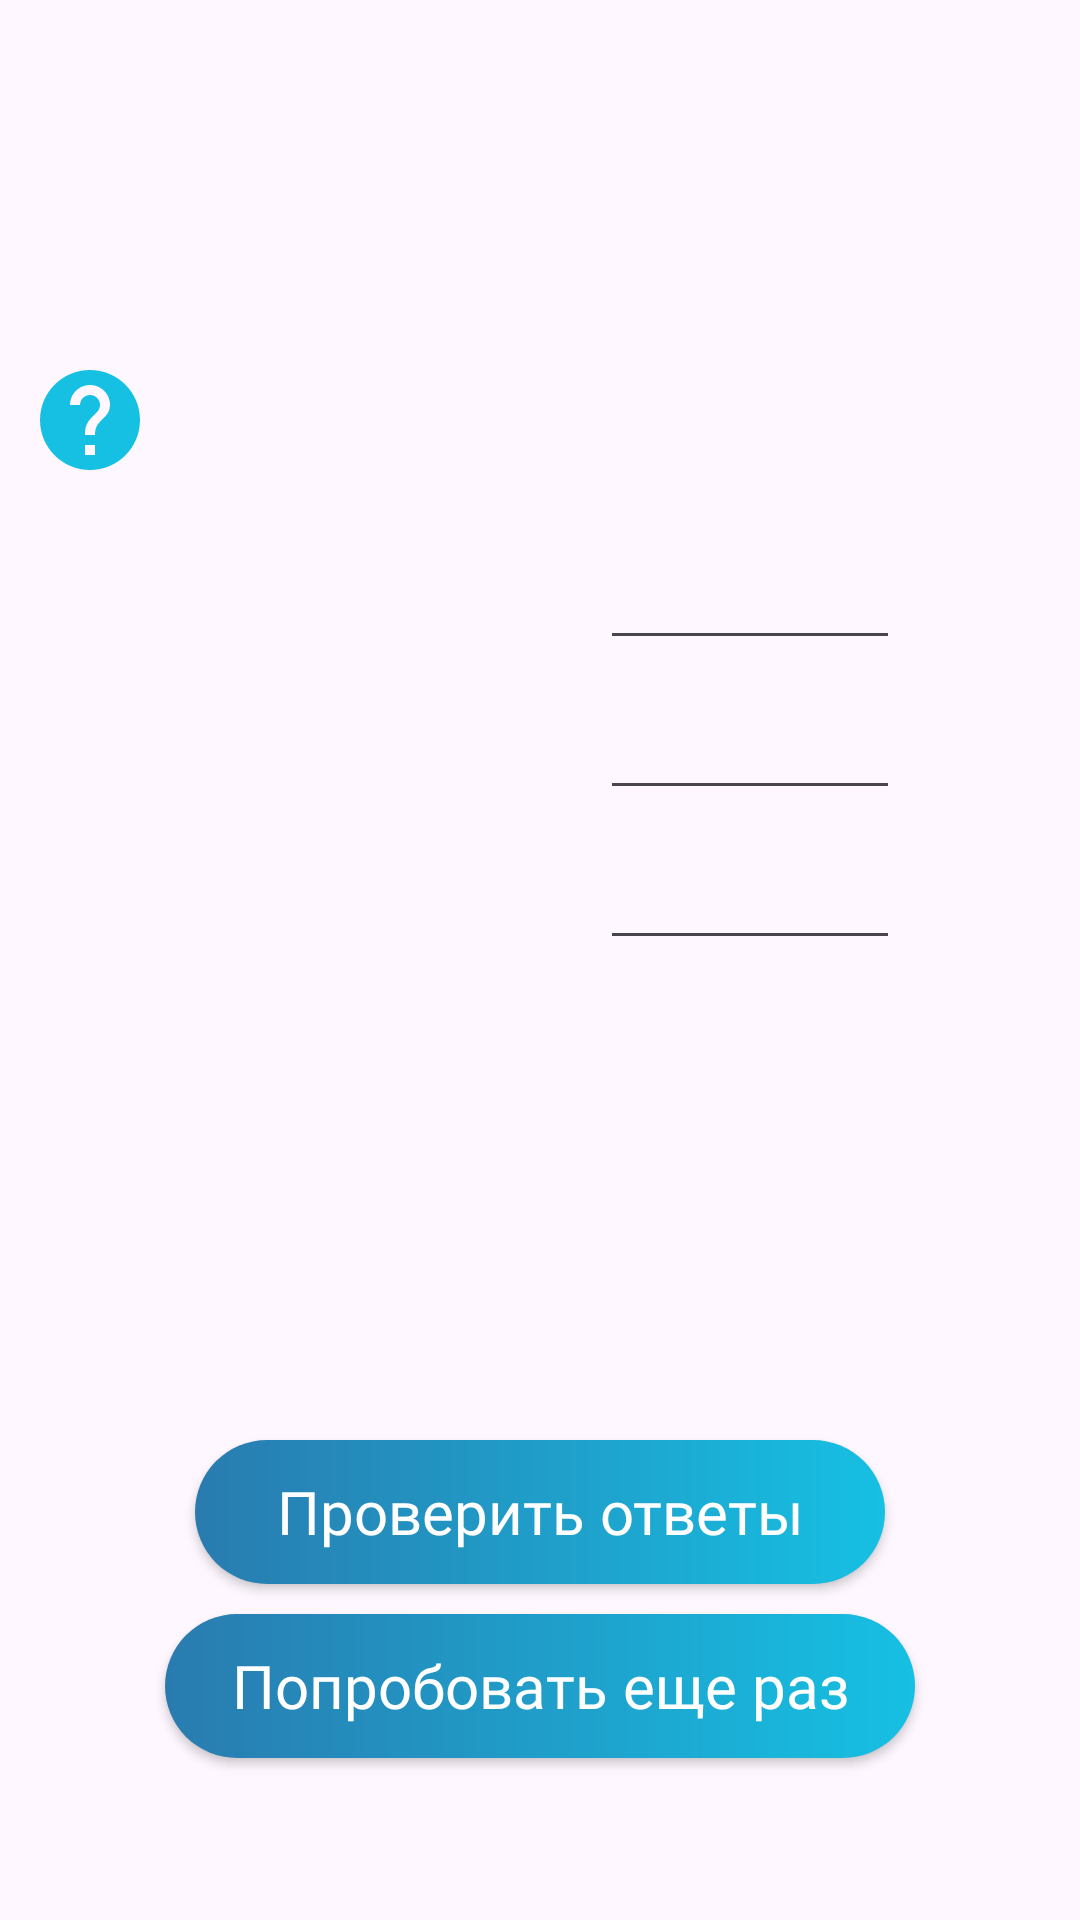

This screen was rendered from an Android layout file. Write that file and the resources it references.
<!-- AndroidManifest.xml: application theme Theme.Geometry -->
<!-- res/layout/activity_main.xml -->
<?xml version="1.0" encoding="utf-8"?>
<androidx.constraintlayout.widget.ConstraintLayout xmlns:android="http://schemas.android.com/apk/res/android"
    xmlns:app="http://schemas.android.com/apk/res-auto"
    xmlns:tools="http://schemas.android.com/tools"
    android:layout_width="match_parent"
    android:layout_height="match_parent"
    tools:context=".MainActivity">
    


    <androidx.appcompat.widget.LinearLayoutCompat
        android:id="@+id/linearLayout"
        android:layout_width="240dp"
        android:layout_height="300dp"
        app:layout_constraintEnd_toEndOf="parent"
        app:layout_constraintBottom_toBottomOf="parent"
        app:layout_constraintHorizontal_bias="0.5"
        app:layout_constraintStart_toStartOf="parent"
        app:layout_constraintTop_toTopOf="parent"
        android:orientation="horizontal">

        <ListView
            android:id="@+id/listView"

            android:layout_width="140dp"
            android:layout_height="300dp"
            android:padding="20dp"
            app:layout_constraintBottom_toBottomOf="parent"
            app:layout_constraintEnd_toEndOf="parent"
            app:layout_constraintStart_toStartOf="parent"
            app:layout_constraintTop_toTopOf="parent"
            app:layout_constraintVertical_bias="0.5">

        </ListView>
        <androidx.appcompat.widget.LinearLayoutCompat
            android:layout_width="100dp"
            android:layout_height="300dp"
            app:layout_constraintEnd_toEndOf="parent"
            app:layout_constraintBottom_toBottomOf="parent"
            app:layout_constraintStart_toStartOf="parent"
            app:layout_constraintTop_toTopOf="parent"
            android:orientation="vertical">
            <EditText
                android:layout_width="match_parent"
                android:layout_height="50dp"
                android:id="@+id/editText1">

            </EditText>
            <EditText
                android:layout_width="match_parent"
                android:layout_height="50dp"
                android:id="@+id/editText2">

            </EditText>
            <EditText
                android:layout_width="match_parent"
                android:layout_height="50dp"
                android:id="@+id/editText3">

            </EditText>

        </androidx.appcompat.widget.LinearLayoutCompat>
    </androidx.appcompat.widget.LinearLayoutCompat>

    <Button
        android:id="@+id/btnCheck"
        android:layout_width="230dp"
        android:layout_height="wrap_content"

        android:layout_marginTop="10dp"

        android:text="@string/check_answers"
        app:layout_constraintEnd_toEndOf="parent"
        app:layout_constraintHorizontal_bias="0.5"
        app:layout_constraintStart_toStartOf="parent"
        app:layout_constraintTop_toBottomOf="@id/linearLayout"
        android:fontFamily="@font/pfdin"
        android:textSize="20dp"
        android:textColor="@color/white"
        android:background="@drawable/button_style"
        android:textAllCaps="false">

    </Button>

    <Button
        android:id="@+id/btnAgain"
        android:layout_width="250dp"
        android:layout_height="wrap_content"

        android:layout_marginTop="10dp"

        android:text="@string/try_again"
        app:layout_constraintEnd_toEndOf="parent"
        app:layout_constraintHorizontal_bias="0.5"
        app:layout_constraintStart_toStartOf="parent"
        app:layout_constraintTop_toBottomOf="@id/btnCheck"
        android:fontFamily="@font/pfdin"
        android:textSize="20dp"
        android:textColor="@color/white"
        android:background="@drawable/button_style"
        android:textAllCaps="false"

        >

    </Button>

    <View
        android:layout_width="40dp"
        android:layout_height="40dp"
        app:layout_constraintBottom_toTopOf="@+id/linearLayout"
        app:layout_constraintEnd_toStartOf="@+id/linearLayout"
        android:layout_margin="10dp"
        android:background="@drawable/help"
        android:id="@+id/help"
        >

    </View>

</androidx.constraintlayout.widget.ConstraintLayout>
<!-- resources referenced by this layout -->
<resources>
  <color name="white">#FFFFFFFF</color>
  <!-- drawable button_style (drawable) -->
  <?xml version="1.0" encoding="utf-8"?>
          <shape
              xmlns:android="http://schemas.android.com/apk/res/android"
              android:shape="rectangle"
  
              >
              <corners android:radius="30dp"/>
              <gradient
                  android:startColor="#ff297baf"
                  android:endColor="#ff16c0e3"
                  android:type="linear"
                  android:angle="0"
                  />
  
          </shape>
  <!-- drawable help (drawable) -->
  <vector android:autoMirrored="true" android:height="24dp"
      android:tint="#16C0E3" android:viewportHeight="24"
      android:viewportWidth="24" android:width="24dp" xmlns:android="http://schemas.android.com/apk/res/android">
      <path android:fillColor="@android:color/white" android:pathData="M12,2C6.48,2 2,6.48 2,12s4.48,10 10,10 10,-4.48 10,-10S17.52,2 12,2zM13,19h-2v-2h2v2zM15.07,11.25l-0.9,0.92C13.45,12.9 13,13.5 13,15h-2v-0.5c0,-1.1 0.45,-2.1 1.17,-2.83l1.24,-1.26c0.37,-0.36 0.59,-0.86 0.59,-1.41 0,-1.1 -0.9,-2 -2,-2s-2,0.9 -2,2L8,9c0,-2.21 1.79,-4 4,-4s4,1.79 4,4c0,0.88 -0.36,1.68 -0.93,2.25z"/>
  </vector>
  <string name="check_answers">Проверить ответы</string>
  <string name="try_again">Попробовать еще раз</string>
  <style name="Theme.Geometry" parent="Base.Theme.Geometry" />
  <style name="Base.Theme.Geometry" parent="Theme.Material3.DayNight.NoActionBar">
          <item name="android:statusBarColor">@color/blue</item>
          <item name="android:icon">@drawable/baseline_contact_support_24</item>
          <item name="android:roundIcon">@drawable/baseline_contact_support_24</item>
  
  
          
          
  
  
      </style>
  <color name="blue">#00BCD4</color>
  <!-- drawable baseline_contact_support_24 (drawable) -->
  <vector android:autoMirrored="true" android:height="24dp"
      android:tint="#00BCD4" android:viewportHeight="24"
      android:viewportWidth="24" android:width="24dp" xmlns:android="http://schemas.android.com/apk/res/android">
      <path android:fillColor="@android:color/white" android:pathData="M11.5,2C6.81,2 3,5.81 3,10.5S6.81,19 11.5,19h0.5v3c4.86,-2.34 8,-7 8,-11.5C20,5.81 16.19,2 11.5,2zM12.5,16.5h-2v-2h2v2zM12.5,13h-2c0,-3.25 3,-3 3,-5 0,-1.1 -0.9,-2 -2,-2s-2,0.9 -2,2h-2c0,-2.21 1.79,-4 4,-4s4,1.79 4,4c0,2.5 -3,2.75 -3,5z"/>
  
  </vector>
</resources>
